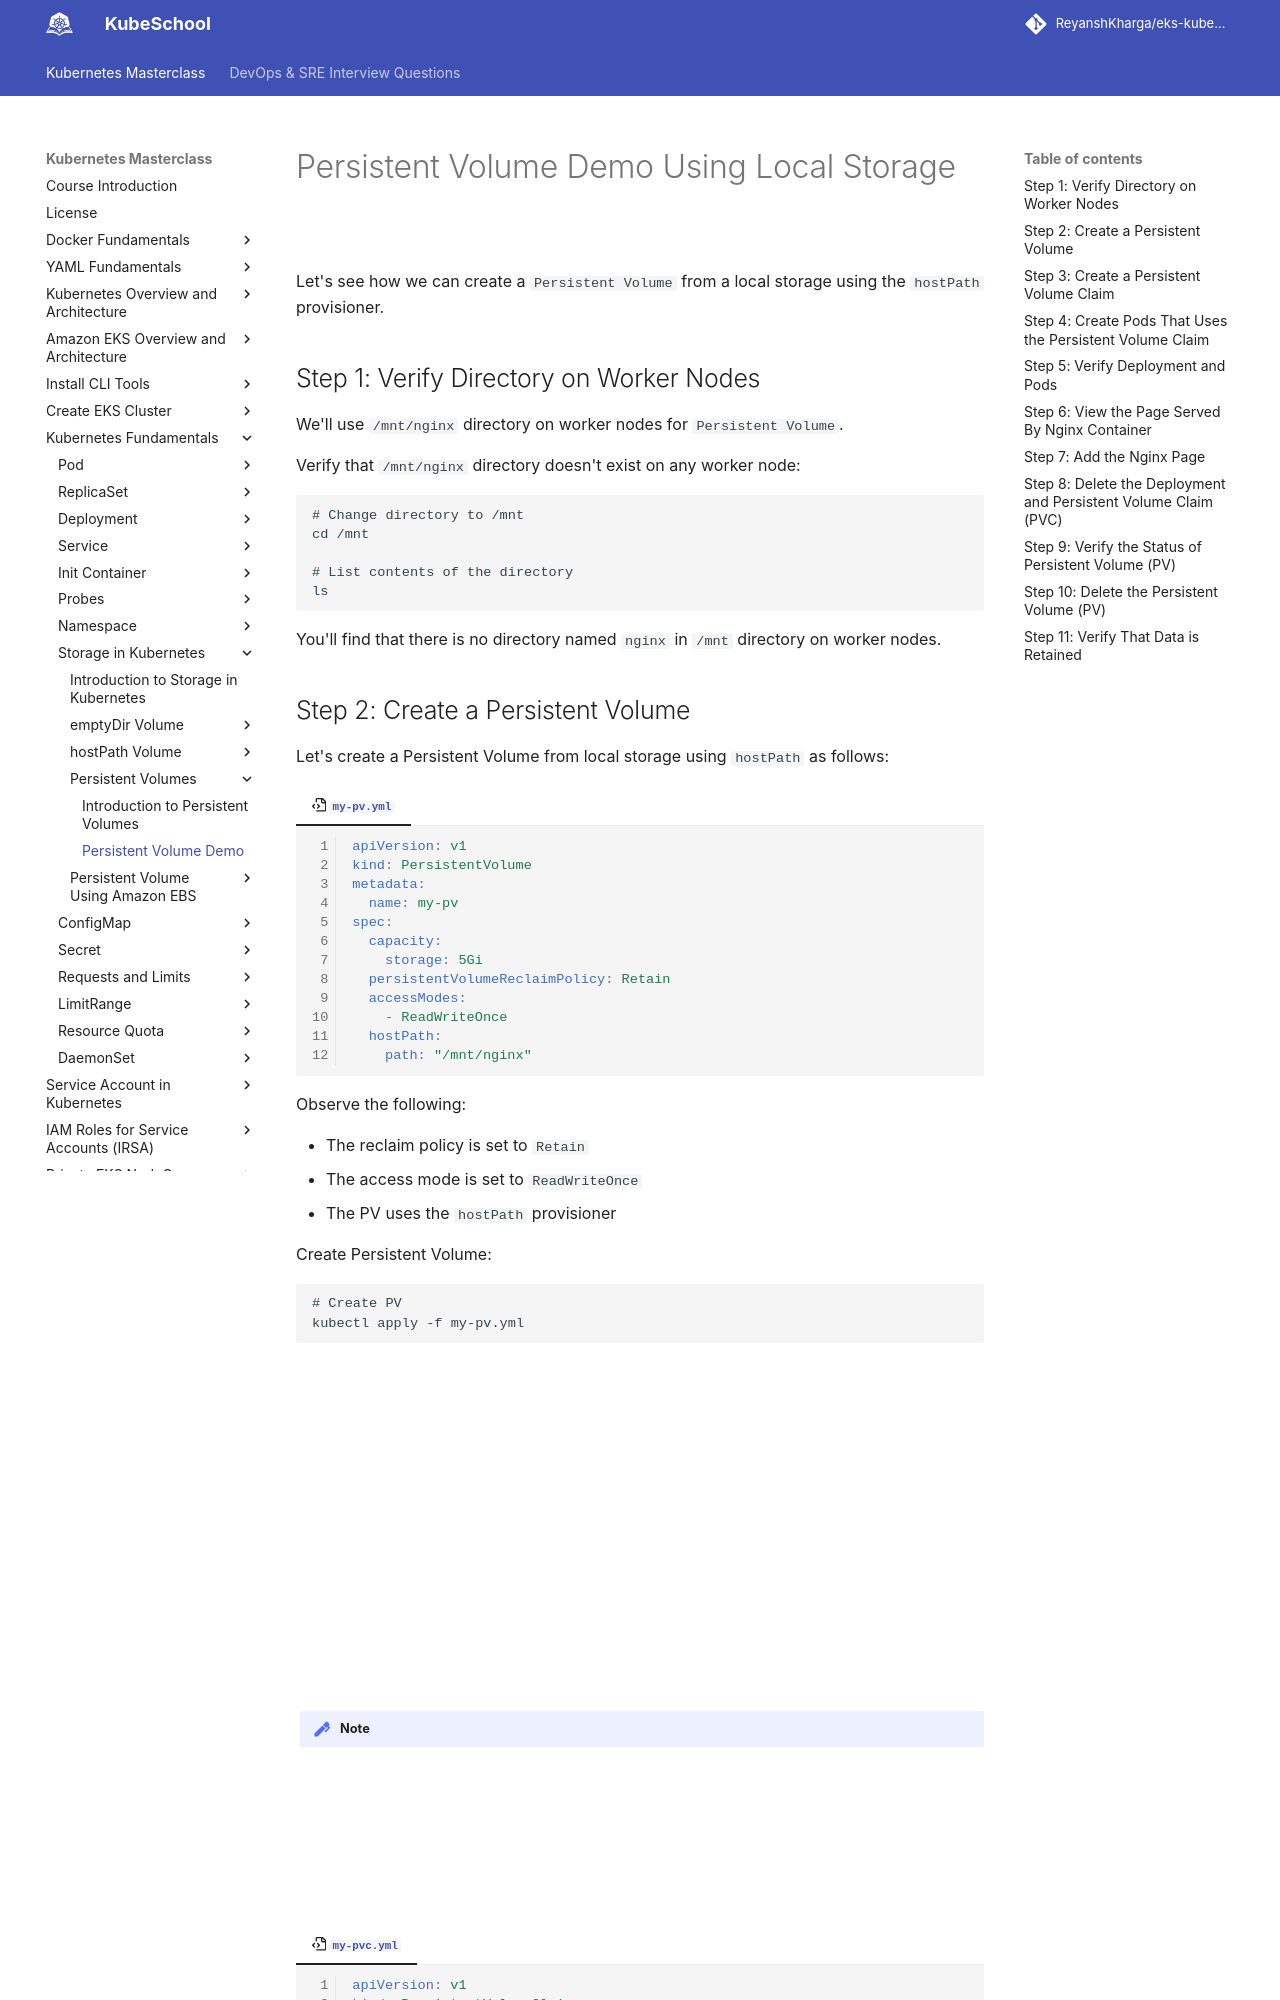

repository: ReyanshKharga/kloudkoncepts · page: kubernetes-on-eks/kubernetes-fundamentals/storage-in-kubernetes/persistent-volumes/persistent-volume-demo-using-local-storage/index.html · generator: mkdocs

---
description: Explore the world of Persistent Volumes with our hands-on demo using local storage. Learn how to effectively manage data in Kubernetes.
---

# Persistent Volume Demo Using Local Storage

Let's see how we can create a `Persistent Volume` from a local storage using the `hostPath` provisioner.


## Step 1: Verify Directory on Worker Nodes

We'll use `/mnt/nginx` directory on worker nodes for `Persistent Volume`.

Verify that `/mnt/nginx` directory doesn't exist on any worker node:

```
# Change directory to /mnt
cd /mnt

# List contents of the directory
ls
```

You'll find that there is no directory named `nginx` in `/mnt` directory on worker nodes.


## Step 2: Create a Persistent Volume

Let's create a Persistent Volume from local storage using `hostPath` as follows:

=== ":octicons-file-code-16: `my-pv.yml`"

    ```yaml linenums="1"
    apiVersion: v1
    kind: PersistentVolume
    metadata:
      name: my-pv
    spec:
      capacity:
        storage: 5Gi
      persistentVolumeReclaimPolicy: Retain
      accessModes:
        - ReadWriteOnce
      hostPath:
        path: "/mnt/nginx"
    ```

Observe the following:

- The reclaim policy is set to `Retain`
- The access mode is set to `ReadWriteOnce`
- The PV uses the `hostPath` provisioner

Create Persistent Volume:

```
# Create PV
kubectl apply -f my-pv.yml
```

List Persistent Volumes:

```
kubectl get pv
{OR}
kubectl get persistentvolume
{OR}
kubectl get persistentvolumes
```

Describe a persistent Volume:

```
kubectl describe pv <pv-name>
{OR}
kubectl describe persistentvolume <pv-name>
{OR}
kubectl describe persistentvolumes <pv-name>
```

!!! note
    The default `Reclaim Policy` for Persistent Volume is `Retain`.
